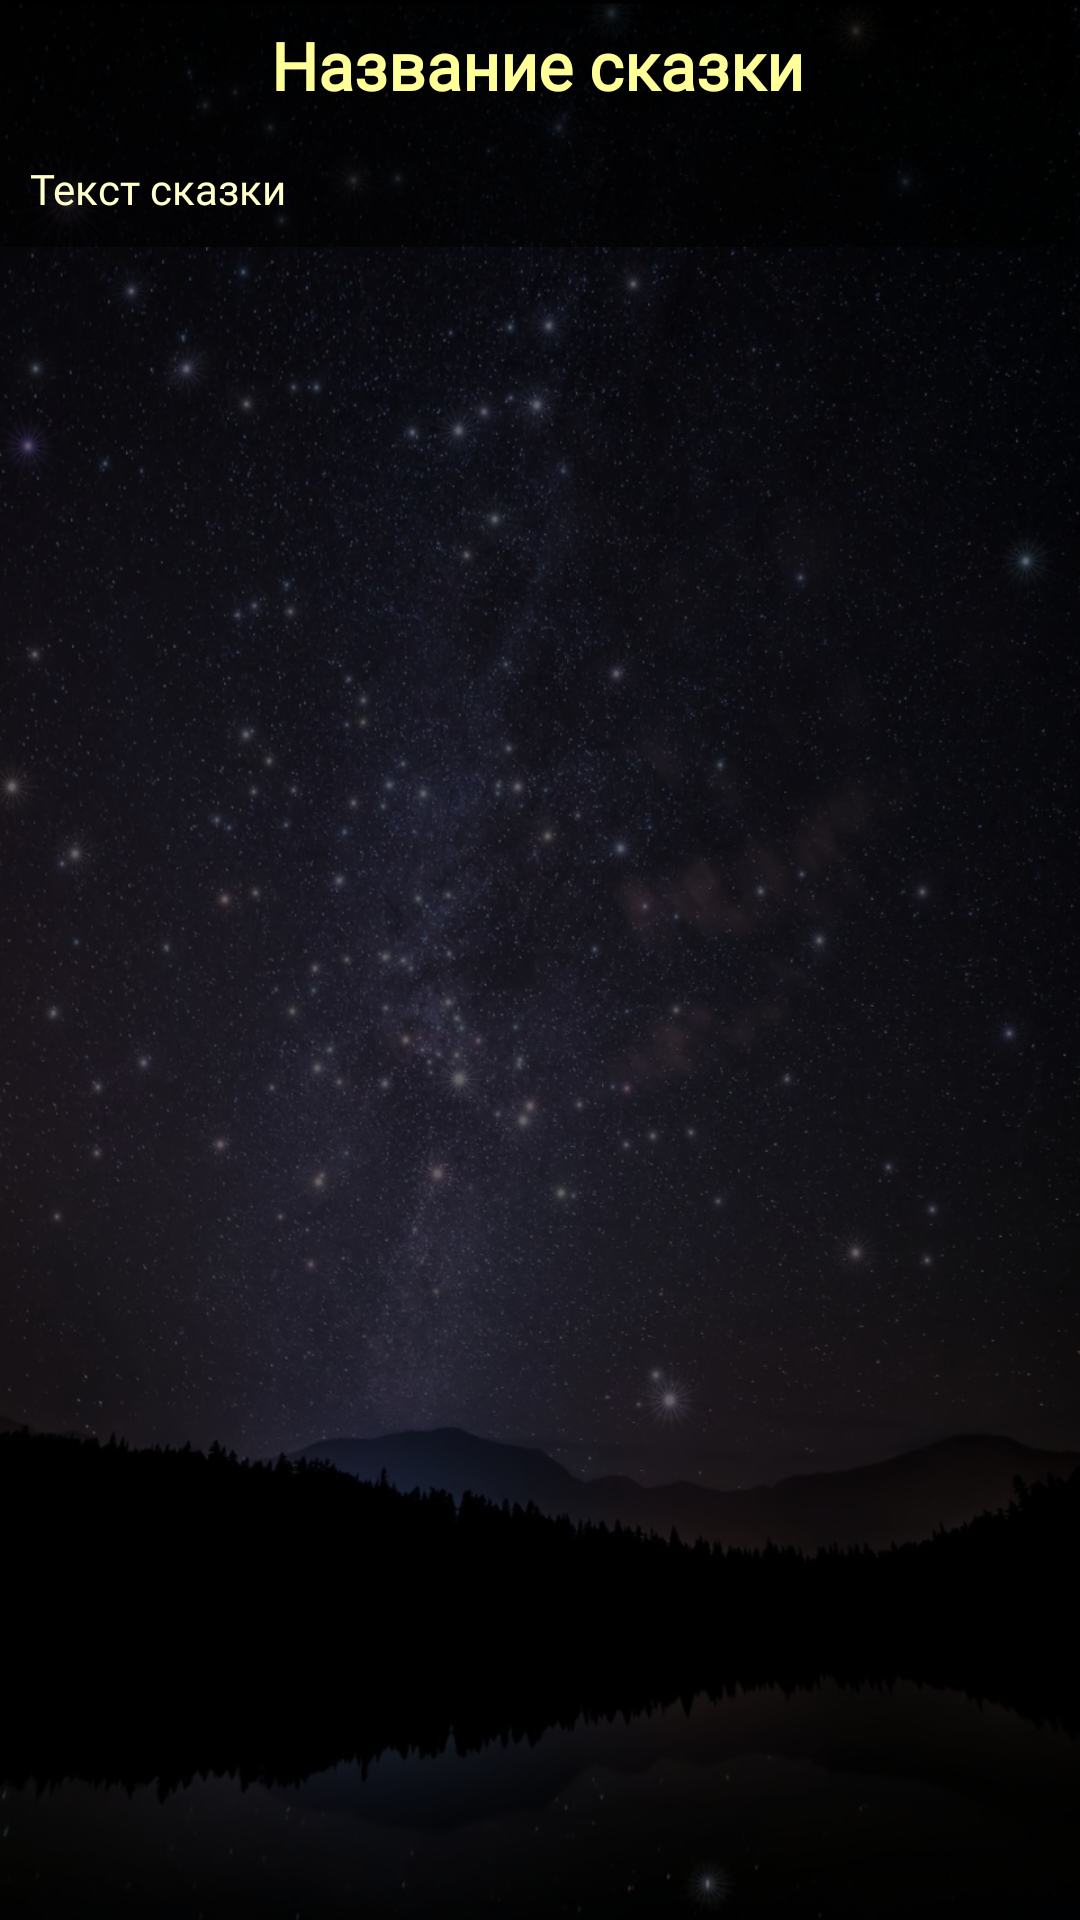

Write the Android layout XML for this screen, with the resource values it uses.
<!-- AndroidManifest.xml: application theme Theme.LadushkinnySkazki -->
<!-- res/layout/skazka_body_dialog.xml -->
<?xml version="1.0" encoding="utf-8"?>
<ScrollView
    xmlns:android="http://schemas.android.com/apk/res/android"
    android:layout_width="match_parent"
    android:layout_height="match_parent"
    android:background="@color/blackTrans"
    android:fadeScrollbars="false"
    android:scrollbarStyle="insideInset"
    android:scrollbarThumbVertical="@drawable/scrollview_thumb"
    android:scrollbarTrackVertical="@drawable/vertical_scrollview_traack">

    <LinearLayout
        android:layout_width="match_parent"
        android:layout_height="wrap_content"
        android:orientation="vertical"
        android:background="@color/blackTrans">

        <ImageView
            android:id="@+id/img_body_skazka"
            android:layout_width="match_parent"
            android:layout_height="wrap_content" />

        <TextView
            android:id="@+id/txt_name_body_skazka"
            android:layout_width="match_parent"
            android:layout_height="wrap_content"
            android:fontFamily="@font/font_negaraserif_hairlineitalic"
            android:textStyle="bold"
            android:textSize="22sp"
            android:padding="7dp"
            android:gravity="center"
            android:textColor="@color/yellowLight"
            android:text="@string/name_skazka"/>

        <TextView
            android:id="@+id/txt_body_skazka"
            android:layout_width="match_parent"
            android:layout_height="match_parent"
            android:lineSpacingMultiplier="1.5"
            android:fontFamily="@font/font_negaraserif_hairlineitalic"
            android:textSize="14sp"
            android:textColor="@color/yellowLight2"
            android:padding="10dp"
            android:text="@string/body_skazka"/>

    </LinearLayout>

</ScrollView>
<!-- resources referenced by this layout -->
<resources>
  <color name="blackTrans">#99000000</color>
  <color name="yellowLight">#ffff99</color>
  <color name="yellowLight2">#ffffcc</color>
  <!-- drawable scrollview_thumb (drawable) -->
  <?xml version="1.0" encoding="utf-8"?>
  <shape xmlns:android="http://schemas.android.com/apk/res/android">
  
      <solid android:color="@color/yellowLightTrans" />
      <corners android:radius="15dp" />
  
  </shape>
  <!-- drawable vertical_scrollview_traack (drawable) -->
  <?xml version="1.0" encoding="utf-8"?>
  <shape xmlns:android="http://schemas.android.com/apk/res/android">
  
      <solid android:color="#E2E0EB" />
      <stroke
          android:width="1dp"
          android:color="@color/blackTrans" />
      <size android:width="2dp" />
      <corners android:radius="15dp" />
  </shape>
  <string name="body_skazka">Текст сказки</string>
  <string name="name_skazka">Название сказки</string>
  <style name="Theme.LadushkinnySkazki" parent="Theme.MaterialComponents.DayNight.NoActionBar">
          
          <item name="colorPrimary">#000000</item>
          <item name="colorPrimaryVariant">@color/blackLightTrans</item>
          <item name="colorOnPrimary">@color/yellowLight</item>
          
          <item name="colorSecondary">@color/blackTrans</item>
          <item name="colorSecondaryVariant">@color/blackLightTrans</item>
          <item name="colorOnSecondary">@color/black</item>
          
          <item name="android:statusBarColor">?attr/colorPrimaryVariant</item>
          
          <item name="android:windowBackground">@drawable/background_activity_main</item>
  
      </style>
  <color name="yellowLightTrans">#90ffff99</color>
  <color name="blackLightTrans">#90000000</color>
  <color name="black">#FF000000</color>
  <!-- drawable background_activity_main: jpg bitmap (drawable, 70491 bytes) -->
</resources>
